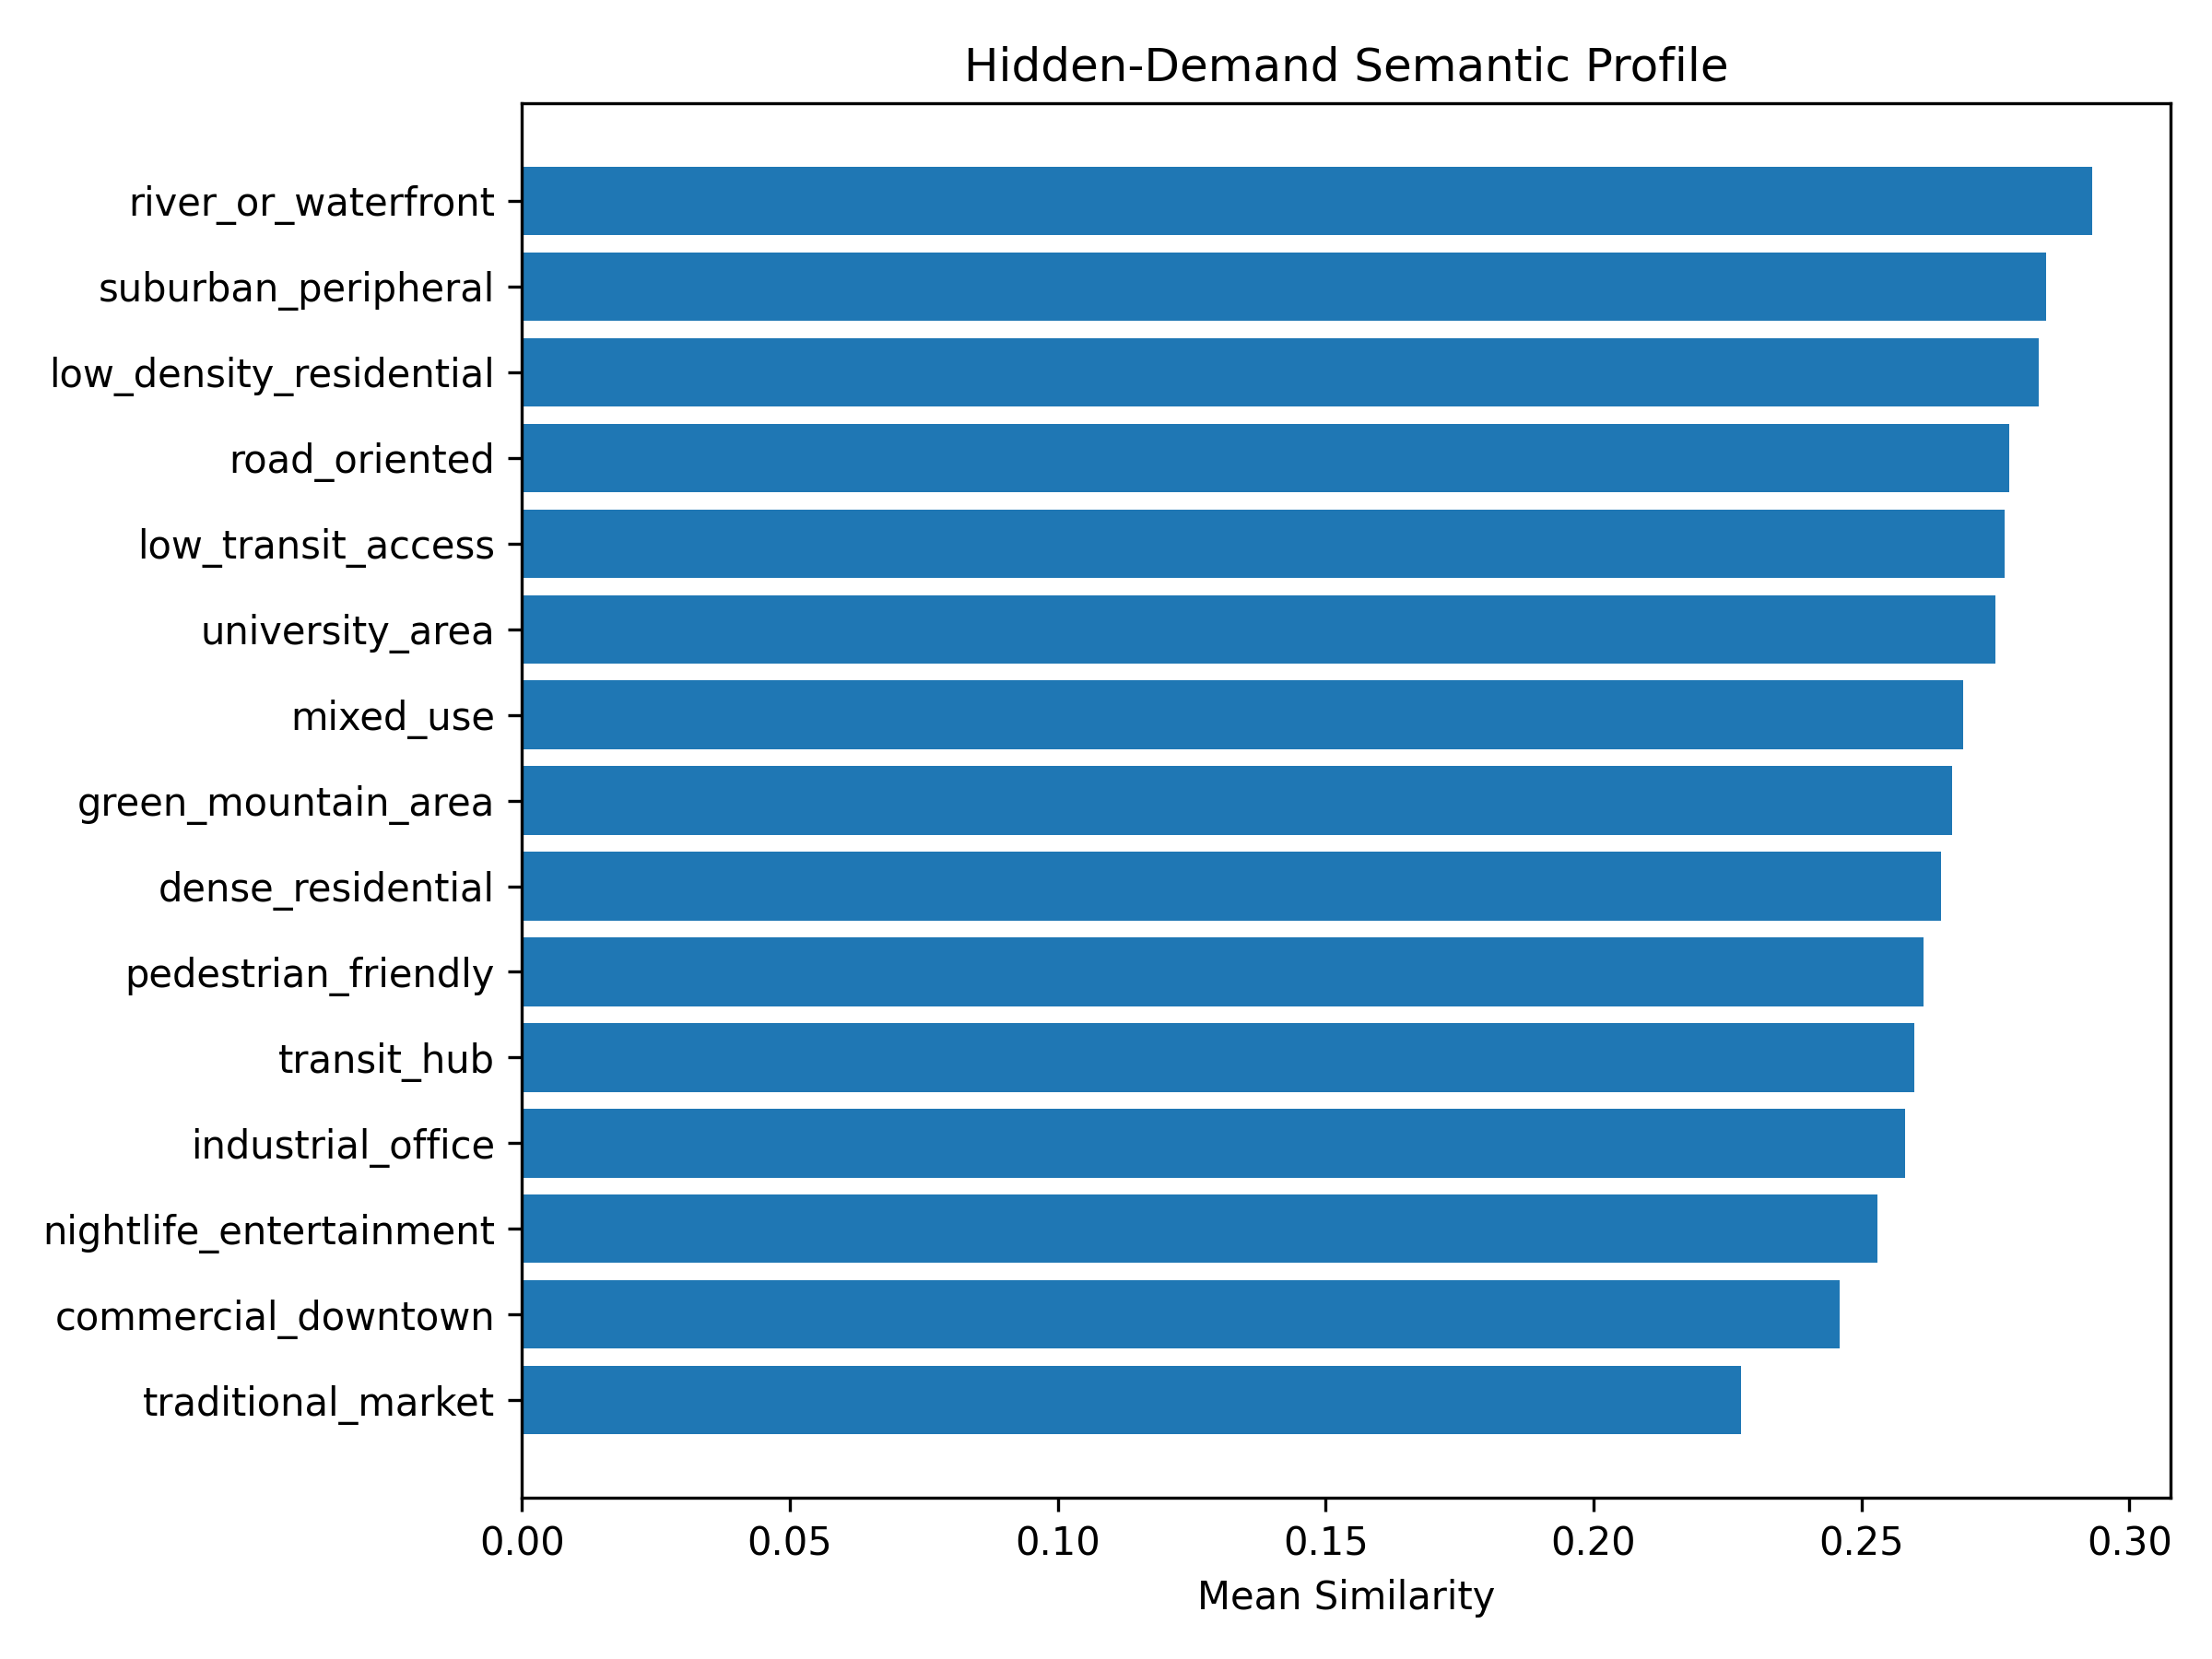

Source data for this figure (header and first rows):
semantic_prompt, mean_similarity
river_or_waterfront, 0.293
suburban_peripheral, 0.2845
low_density_residential, 0.2831
road_oriented, 0.2775
low_transit_access, 0.2767
university_area, 0.2749
mixed_use, 0.269
green_mountain_area, 0.2669
dense_residential, 0.2648
pedestrian_friendly, 0.2615
transit_hub, 0.2598
industrial_office, 0.2582
nightlife_entertainment, 0.2529
commercial_downtown, 0.246
traditional_market, 0.2276
